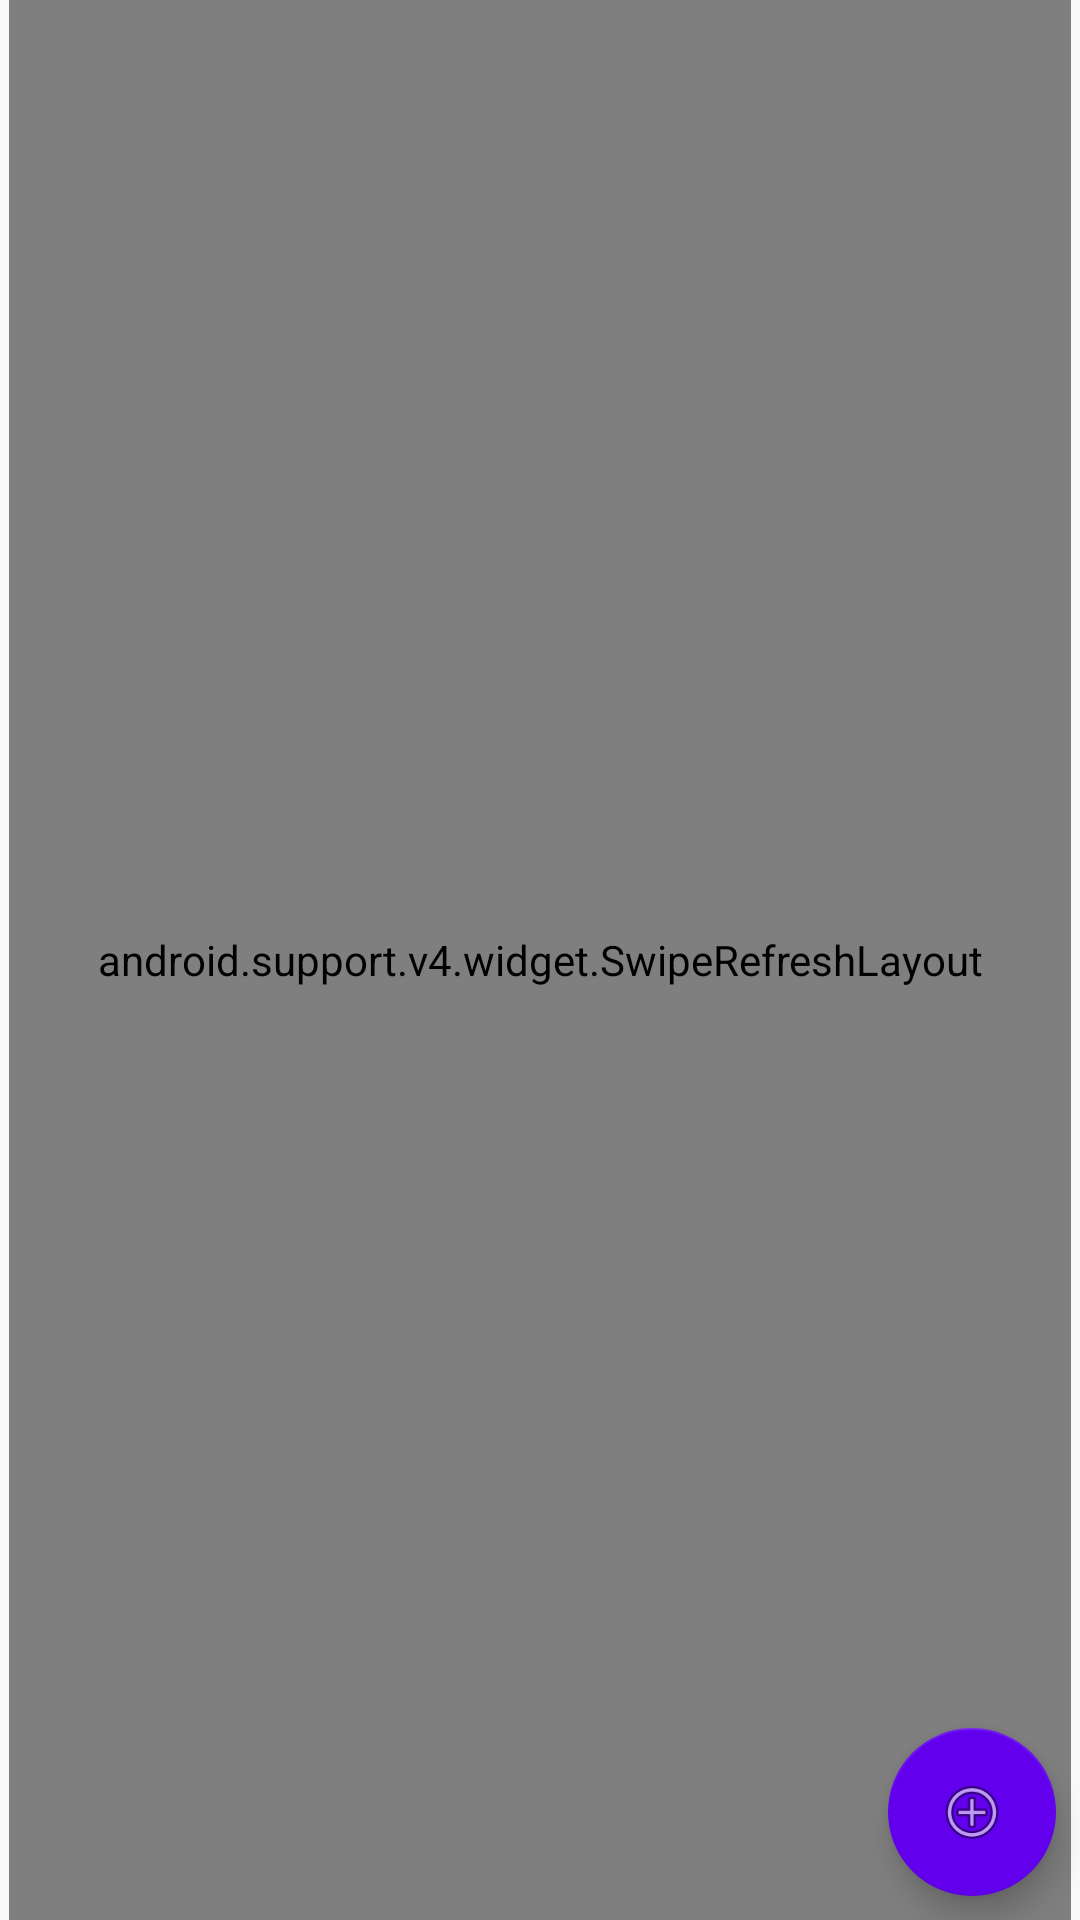

Here is an Android app screen rendered from its layout file. Give the layout XML and the strings, colors and styles it references.
<!-- AndroidManifest.xml: application theme AppTheme -->
<!-- res/layout/content_scrolling.xml -->
<?xml version="1.0" encoding="utf-8"?>
<FrameLayout xmlns:android="http://schemas.android.com/apk/res/android"
    android:layout_width="match_parent"
    android:layout_height="match_parent"
    xmlns:app="http://schemas.android.com/apk/res-auto">

    <android.support.v4.widget.SwipeRefreshLayout
        android:id="@+id/swipe_container"
        android:layout_width="match_parent"
        android:layout_marginRight="3dp"
        android:layout_marginLeft="3dp"
        android:layout_weight="1"
        android:layout_height="match_parent" >

        <android.support.v7.widget.RecyclerView
            android:layout_width="match_parent"
            android:paddingTop="5dp"
            android:layout_height="match_parent"
            android:id="@+id/rv"
            />
    </android.support.v4.widget.SwipeRefreshLayout>

    <android.support.design.widget.FloatingActionButton
        android:id="@+id/fab"
        android:layout_width="wrap_content"
        android:layout_height="wrap_content"
        android:layout_gravity="bottom|end"
        android:layout_marginRight="8dp"
        android:layout_marginBottom="8dp"
        app:backgroundTint="@color/colorPrimary"
        android:src="@android:drawable/ic_menu_add" />

    <ProgressBar
        style="?android:attr/progressBarStyleLarge"
        android:layout_width="wrap_content"
        android:layout_height="wrap_content"
        android:id="@+id/progressBar3"
        android:layout_gravity="center" />
</FrameLayout>
<!-- resources referenced by this layout -->
<resources>
  <style name="AppTheme" parent="Theme.AppCompat.Light.DarkActionBar">
          
          <item name="colorPrimary">@color/colorPrimary</item>
          <item name="colorPrimaryDark">@color/colorPrimaryDark</item>
          <item name="colorAccent">@color/colorAccent</item>
      </style>
  <!-- not gathered from this repository: default colours our renderer supplied (Android Studio template values) -->
  <color name="colorPrimary">#FF6200EE</color>
  <color name="colorPrimaryDark">#FF3700B3</color>
  <color name="colorAccent">#FF03DAC5</color>
</resources>
